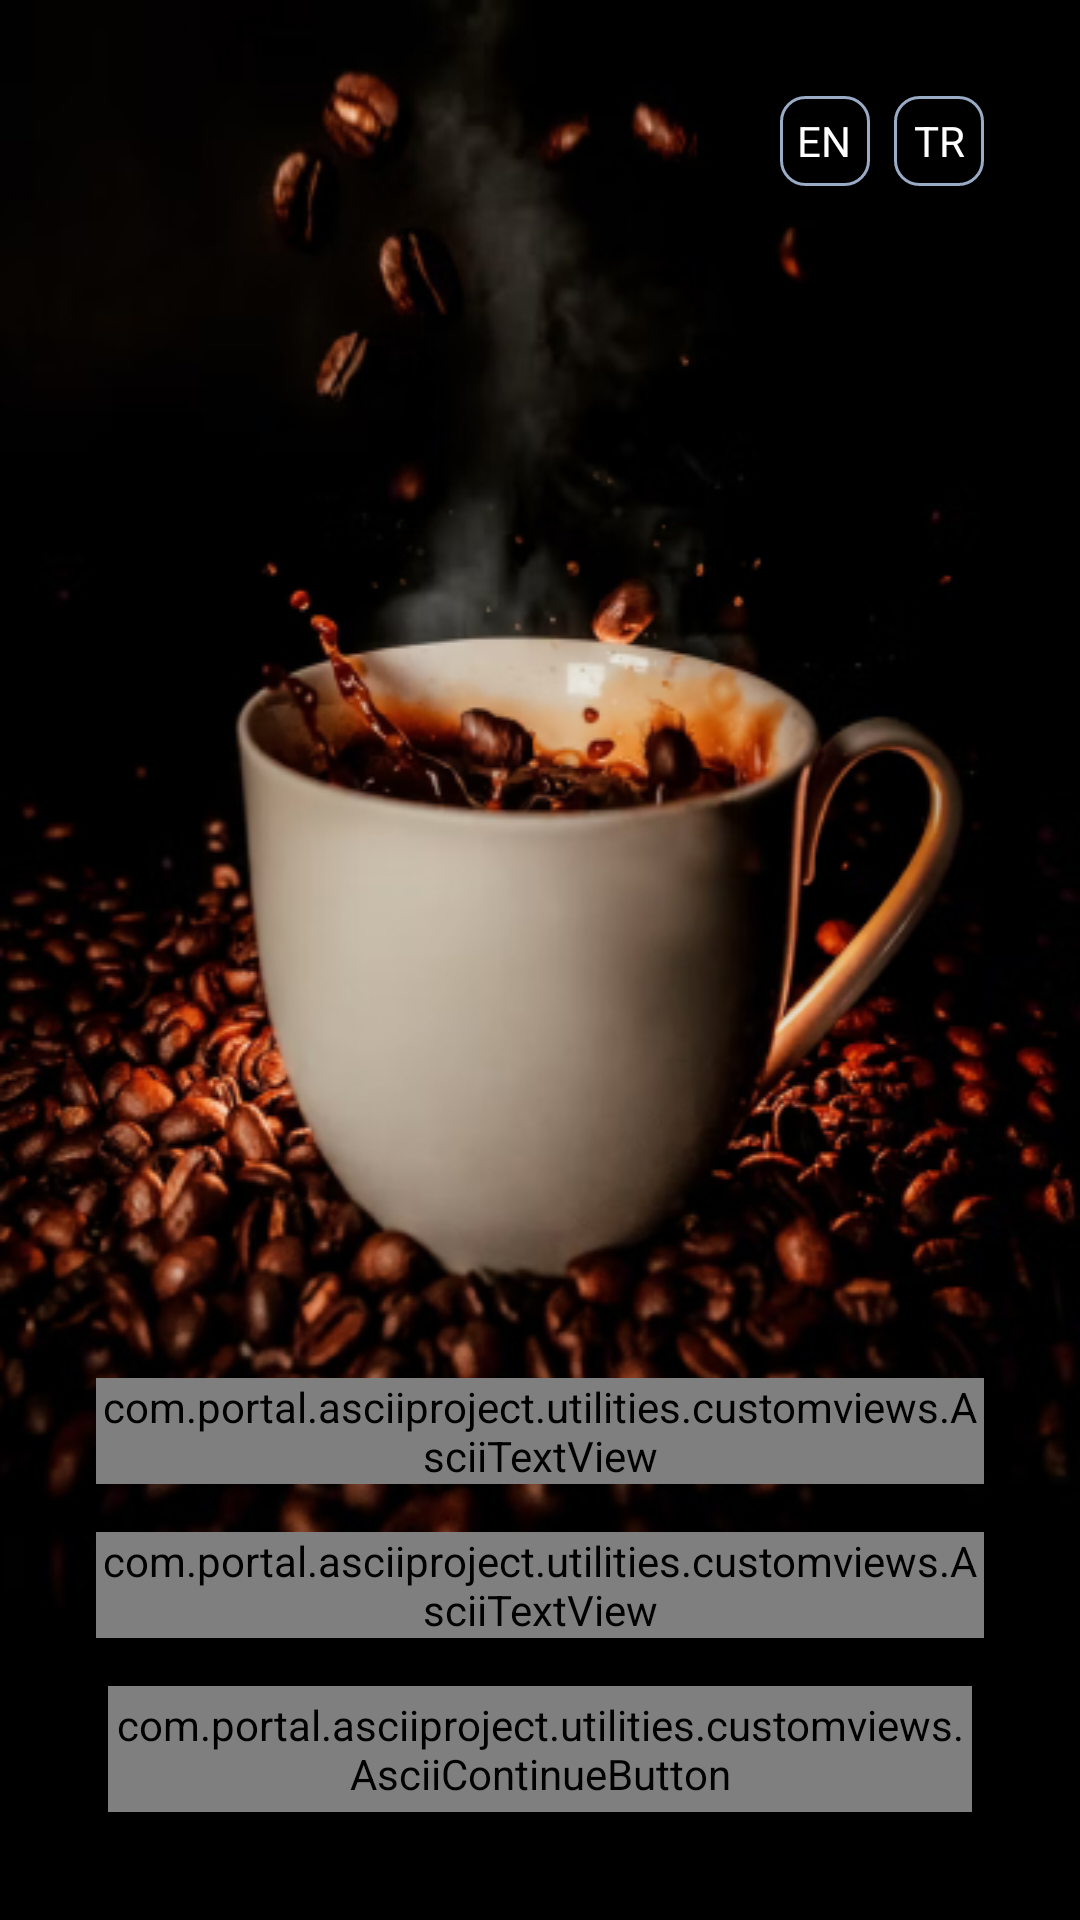

This screen was rendered from an Android layout file. Write that file and the resources it references.
<!-- AndroidManifest.xml: application theme Theme.MaterialComponents.Light.NoActionBar -->
<!-- res/layout/fragment_splash_screen.xml -->
<?xml version="1.0" encoding="utf-8"?>
<androidx.constraintlayout.widget.ConstraintLayout xmlns:android="http://schemas.android.com/apk/res/android"
    xmlns:app="http://schemas.android.com/apk/res-auto"
    android:layout_width="match_parent"
    android:layout_height="match_parent"
    android:background="@color/black">

    <androidx.appcompat.widget.AppCompatImageView
        android:id="@+id/ivSplashCoffee"
        android:layout_width="match_parent"
        android:layout_height="wrap_content"
        android:scaleType="fitXY"
        app:layout_constraintEnd_toEndOf="parent"
        app:layout_constraintStart_toStartOf="parent"
        app:layout_constraintTop_toTopOf="parent"
        app:srcCompat="@drawable/bg_splash"
        />

    <RadioGroup
        android:id="@+id/radioGroup"
        android:layout_width="@dimen/dimen_0dp"
        android:layout_height="wrap_content"
        android:layout_marginHorizontal="@dimen/dimen_24dp"
        android:layout_marginTop="@dimen/dimen_32dp"
        android:orientation="horizontal"
        app:layout_constraintEnd_toEndOf="parent"
        app:layout_constraintTop_toTopOf="parent">

        <RadioButton
            android:id="@+id/radioEnglish"
            android:layout_width="@dimen/dimen_30dp"
            android:layout_height="@dimen/dimen_30dp"
            android:background="@drawable/bg_radio_button"
            android:button="@color/white"
            android:padding="@dimen/dimen_4dp"
            android:textColor="@color/white"
            android:text="EN"
            android:textAlignment="center"
            />

        <RadioButton
            android:id="@+id/radioTurkish"
            android:layout_width="@dimen/dimen_30dp"
            android:layout_height="@dimen/dimen_30dp"
            android:layout_marginHorizontal="@dimen/dimen_8dp"
            android:background="@drawable/bg_radio_button"
            android:textColor="@color/white"
            android:button="@null"
            android:padding="@dimen/dimen_4dp"
            android:text="TR"
            android:textAlignment="center"
            />

    </RadioGroup>

    <com.portal.asciiproject.utilities.customviews.AsciiContinueButton
        android:id="@+id/btnSplash"
        android:layout_width="match_parent"
        android:layout_height="@dimen/dimen_42dp"
        android:layout_marginHorizontal="@dimen/dimen_36dp"
        android:text="@string/get_started"
        android:textSize="@dimen/ts_16sp"
        android:layout_marginBottom="@dimen/dimen_36dp"
        app:layout_constraintBottom_toBottomOf="parent"
        app:layout_constraintEnd_toEndOf="parent"
        app:layout_constraintStart_toStartOf="parent"
        />

    <com.portal.asciiproject.utilities.customviews.AsciiTextView
        android:layout_width="@dimen/dimen_0dp"
        android:layout_height="wrap_content"
        android:layout_marginHorizontal="@dimen/dimen_32dp"
        android:text="@string/teaser_coffee_text"
        android:textColor="@color/white"
        android:textSize="@dimen/ts_30sp"
        android:layout_marginBottom="@dimen/dimen_16dp"
        app:layout_constraintBottom_toTopOf="@+id/asciiTextView"
        app:layout_constraintEnd_toEndOf="parent"
        app:layout_constraintStart_toStartOf="parent"
        app:textAlignment="center"
        app:textType="Bold" />

    <com.portal.asciiproject.utilities.customviews.AsciiTextView
        style="@android:style/Animation"
        android:id="@+id/asciiTextView"
        android:layout_width="@dimen/dimen_0dp"
        android:layout_height="wrap_content"
        android:layout_marginHorizontal="@dimen/dimen_32dp"
        android:layout_marginBottom="@dimen/dimen_16dp"
        android:text="@string/the_best_grain"
        android:textColor="@color/light_grey"
        android:textSize="@dimen/ts_16sp"
        app:layout_constraintBottom_toTopOf="@+id/btnSplash"
        app:layout_constraintEnd_toEndOf="parent"
        app:layout_constraintStart_toStartOf="parent"
        app:textAlignment="center"
        app:textType="Regular" />

</androidx.constraintlayout.widget.ConstraintLayout>
<!-- resources referenced by this layout -->
<resources>
  <color name="black">#FF000000</color>
  <color name="light_grey">#9B9B9B</color>
  <color name="white">#FFFFFFFF</color>
  <dimen name="dimen_0dp">0dp</dimen>
  <dimen name="dimen_16dp">16dp</dimen>
  <dimen name="dimen_24dp">24dp</dimen>
  <dimen name="dimen_30dp">30dp</dimen>
  <dimen name="dimen_32dp">32dp</dimen>
  <dimen name="dimen_36dp">36dp</dimen>
  <dimen name="dimen_42dp">42dp</dimen>
  <dimen name="dimen_4dp">4dp</dimen>
  <dimen name="dimen_8dp">8dp</dimen>
  <dimen name="ts_16sp">16sp</dimen>
  <dimen name="ts_30sp">30sp</dimen>
  <!-- drawable bg_radio_button (drawable) -->
  <?xml version="1.0" encoding="utf-8"?>
  <selector xmlns:android="http://schemas.android.com/apk/res/android">
      <item android:state_checked="true">
          <shape android:shape="rectangle">
              <corners android:radius="@dimen/dimen_8dp" />
              <solid android:color="@color/ascii_brown_button" />
          </shape>
          <padding android:bottom="8dp" android:left="16dp" android:right="16dp" android:top="8dp" />
          <item android:drawable="@color/white" android:state_enabled="true" />
          <item android:color="@color/white" android:state_enabled="true" android:state_pressed="true" />
          <item android:color="@color/white" android:state_enabled="true" android:state_focused="true" />
      </item>
      <item>
          <shape android:shape="rectangle">
              <corners android:radius="@dimen/dimen_8dp" />
              <stroke android:width="1dp" android:color="@color/blue_grey" />
          </shape>
          <padding android:bottom="8dp" android:left="16dp" android:right="16dp" android:top="8dp" />
          <item android:drawable="@color/white" android:state_enabled="true" />
          <item android:color="@color/blue_grey" android:state_enabled="true" />
      </item>
  </selector>
  <!-- drawable bg_splash: jpg bitmap (drawable, 146293 bytes) -->
  <string name="get_started">Get Started</string>
  <string name="teaser_coffee_text">Coffee so good, \nyour taste buds\n will love it.</string>
  <string name="the_best_grain">The best grain, the finest roast, the powerful flavor.</string>
  <color name="ascii_brown_button">#C67C4E</color>
  <color name="blue_grey">#99abc5</color>
</resources>
